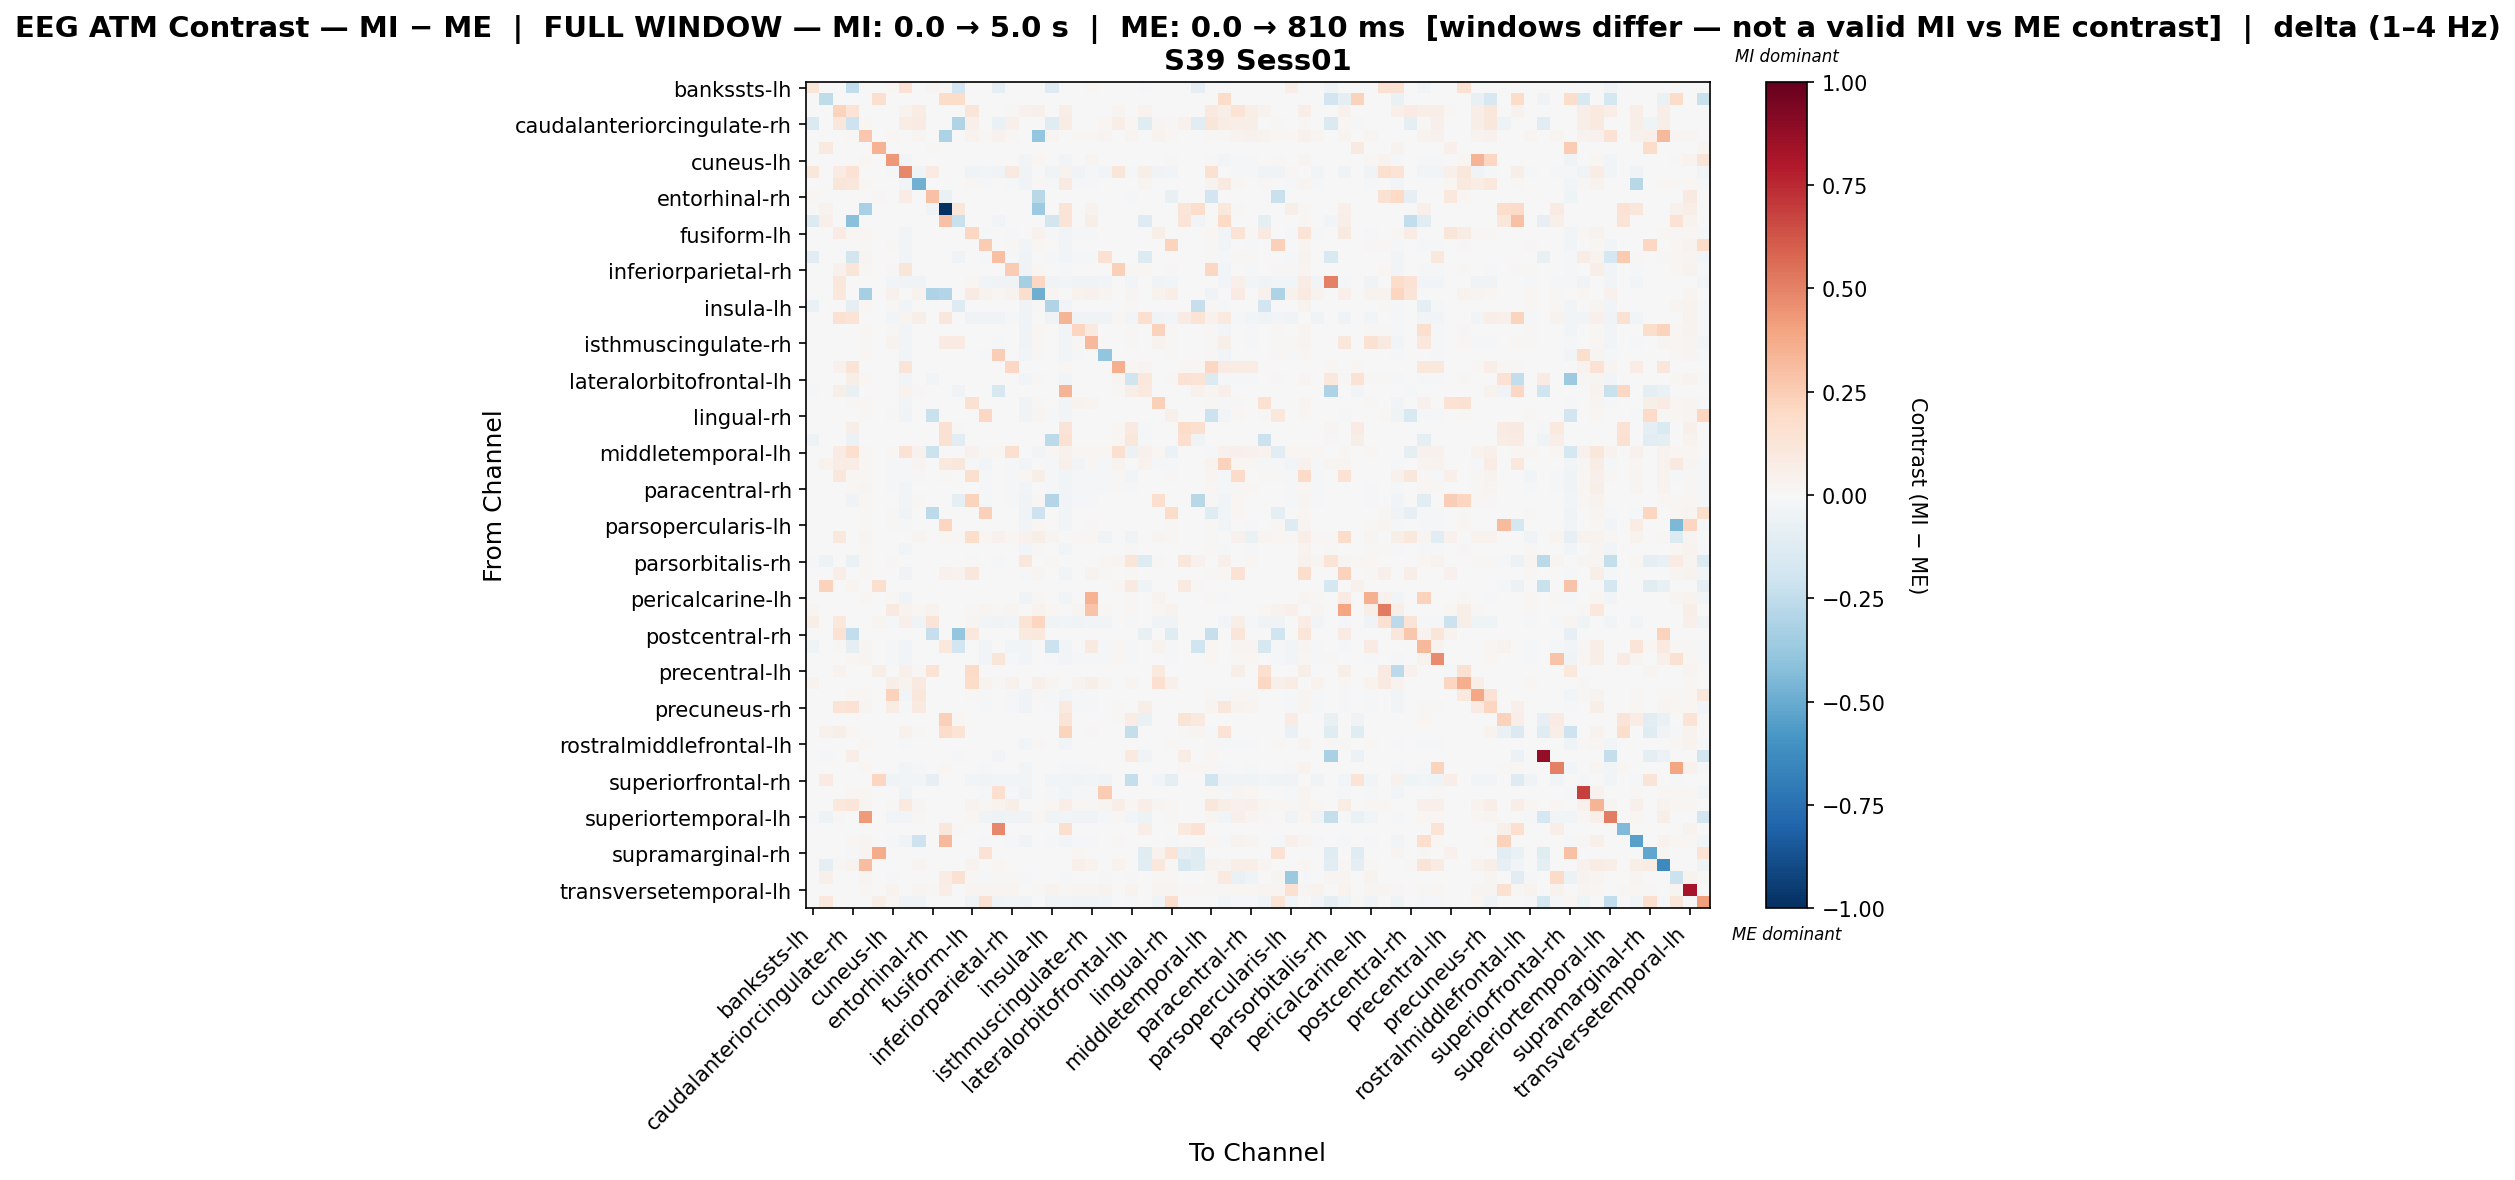

The data file committed next to this chart (first rows):
, bankssts-lh, bankssts-rh, caudalanteriorcingulate-lh, caudalanteriorcingulate-rh, caudalmiddlefrontal-lh, caudalmiddlefrontal-rh, cuneus-lh, cuneus-rh, entorhinal-lh, entorhinal-rh, frontalpole-lh, frontalpole-rh, fusiform-lh, fusiform-rh, inferiorparietal-lh, inferiorparietal-rh, inferiortemporal-lh, inferiortemporal-rh, insula-lh, insula-rh, isthmuscingulate-lh, isthmuscingulate-rh, lateraloccipital-lh
bankssts-lh, 0.1176, 0.0, 0.0, -0.2431, 0.0, 0.0, 0.02041, 0.1429, 0.0, 0.02858, 0.008165, -0.1879, 0.0, 0.0, -0.08841, 0.0, 0.0, 0.0, -0.1326, 0.0, 0.0, 0.02041, 0.0
bankssts-rh, 0.0, -0.2536, 0.0, 0.0, 0.0, 0.1596, 0.0, 0.0, 0.0, 0.0, 0.1834, 0.1834, 0.0, 0.0, 0.0, 0.0, 0.0, 0.0, 0.0, 0.0, 0.0, 0.0, 0.0
caudalanteriorcingulate-lh, 0.0, 0.0, 0.222, 0.1384, 0.0, 0.0, 0.0, 0.03263, 0.07528, 0.0, 0.0, 0.0, 0.1249, 0.0, 0.0, 0.01387, 0.04487, 0.04977, 0.0, 0.0669, 0.0, 0.0, 0.0
caudalanteriorcingulate-rh, -0.1437, 0.0, 0.1097, -0.2053, 0.01848, 0.0, 0.0, 0.0722, 0.082, 0.0, 0.0, -0.2988, 0.05345, 0.0, -0.06505, 0.04914, 0.0, 0.0, -0.1176, 0.07621, 0.0, 0.0, 0.0165
caudalmiddlefrontal-lh, 0.0, 0.0, 0.0, 0.009562, 0.2708, 0.0, 0.02207, 0.0, 0.03052, -0.004022, -0.3137, 0.0, 0.03567, 0.01397, 0.04119, 0.01545, 0.0, -0.3902, 0.0239, 0.0, 0.01802, 0.01692, 0.02832
caudalmiddlefrontal-rh, 0.0, 0.08975, 0.0, 0.0, 0.0, 0.3462, 0.0, 0.0, 0.0, 0.01496, 0.0, 0.0, 0.0, 0.0, 0.0, 0.0, 0.0, 0.0, 0.0, 0.0, 0.0, 0.0, 0.0
cuneus-lh, 0.0008527, 0.0, 0.0, 0.0, 0.01762, 0.0, 0.4354, -0.02478, -0.005228, 0.0, 0.0, 0.0, -0.001817, -0.004752, -0.003577, 0.00293, -0.02907, 0.01876, -0.0003807, -0.02839, -0.002301, 0.02558, -0.002747
cuneus-rh, 0.1106, 0.0, 0.08061, 0.142, 0.0, 0.0, -0.01181, 0.4819, -0.0345, 0.08071, 0.0, 0.0, -0.03483, -0.02799, -0.03516, 0.09127, -0.03516, 0.0, -0.03353, 0.03281, -0.03255, -0.0232, -0.02962
entorhinal-lh, 0.0, 0.0, 0.1174, 0.112, 0.02025, 0.0, -0.004715, -0.03108, -0.4786, 0.0, 0.0, 0.0, 0.01134, -0.01009, 0.0006314, -0.01002, -0.03424, 0.01164, -0.01335, 0.09131, -0.01248, -0.01421, 0.0001144
entorhinal-rh, 0.02264, 0.0, 0.0, 0.0, 0.0, 0.01258, 0.0, 0.07294, 0.0, 0.2917, -0.06899, 0.0, 0.0, 0.0, 0.0, 0.0, 0.0, -0.2776, 0.0, 0.0, 0.0, 0.0, 0.0
frontalpole-lh, 0.004757, 0.03618, 0.0, 0.0, -0.3274, 0.0, 0.0, 0.0, 0.0, -0.03877, -1.0, 0.1143, 0.0, 0.0, 0.0, 0.0, 0.0, -0.3661, 0.0, 0.1403, 0.0, 0.03867, 0.0
frontalpole-rh, -0.134, 0.05442, 0.0, -0.4188, 0.0, 0.0, 0.0, 0.0, 0.0, 0.0, 0.2901, -0.2218, 0.0, 0.0, -0.02605, 0.0, 0.0, 0.0, -0.1823, 0.1287, 0.0, 0.05817, 0.0
fusiform-lh, 0.0, 0.0, 0.07983, 0.01732, 0.02107, 0.0, -0.004335, -0.03099, 0.006225, 0.0, 0.0, 0.0, 0.2073, -0.01245, -0.0003989, -0.01247, -0.007528, 0.04123, -0.01294, -0.0264, -0.01417, -0.0168, -0.0005282
fusiform-rh, 0.0, 0.0, 0.0, 0.0, 0.01547, 0.0, 0.008899, -0.02737, 0.0006074, 0.0, 0.0, 0.0, -0.0001663, 0.2575, -0.003572, 0.00921, -0.0308, 0.01896, 0.001373, -0.02862, 0.004544, 0.007033, 0.001062
inferiorparietal-lh, -0.1028, -0.0002818, 0.0, -0.1815, 0.02678, 0.0, -0.003098, -0.03044, 0.0007546, 0.0, 0.0, -0.03671, 0.003761, -0.01193, 0.3018, -0.01155, -0.0341, 0.005402, -0.009439, -0.02593, -0.01329, -0.01625, 0.1535
inferiorparietal-rh, 0.0, 0.0, 0.04376, 0.1175, 0.01604, 0.0, 0.01382, 0.1204, -0.0011, 0.0, 0.0, 0.0, -0.001828, 0.006747, -0.004744, 0.2568, -0.0339, 0.01932, 0.001087, -0.01036, 0.004731, 0.005825, 0.003326
inferiortemporal-lh, 0.0, 0.0, 0.1122, 0.0, 0.0, 0.0, -0.02491, -0.03202, -0.03469, 0.0, 0.0, 0.0, 0.01792, -0.02876, -0.03588, -0.03143, -0.332, 0.2095, -0.0338, -0.02728, -0.03291, -0.03588, -0.03024
inferiortemporal-rh, 0.0, 0.0, 0.1063, 0.0, -0.3358, 0.0, 0.04477, 0.0, 0.03663, -0.31, -0.2943, 0.0, 0.08572, 0.03459, 0.01696, 0.03731, 0.1784, -0.4845, 0.02781, 0.0, 0.03459, 0.04477, 0.02781
insula-lh, -0.0648, 0.0, 0.0, -0.0947, 0.02036, 0.0, 0.008031, -0.02991, -0.006239, 0.0, 0.0, -0.1271, -0.00248, -0.002565, -0.001511, -0.0007421, -0.03304, 0.01222, -0.3042, -0.0262, -0.003106, -0.003477, 0.006037
insula-rh, 0.0, 0.0, 0.1501, 0.1389, 0.0, 0.0, -0.02893, 0.02479, 0.05574, 0.0, 0.1129, 0.007657, -0.03246, -0.03246, -0.03246, -0.0212, -0.03246, 0.0, -0.03246, 0.3429, -0.03246, -0.03246, -0.03246
isthmuscingulate-lh, 0.0, 0.0, 0.0, 0.0, 0.01761, 0.0, 0.01049, -0.02903, -0.002452, 0.0, 0.0, 0.0, -0.001072, 0.002932, -0.004118, 0.005736, -0.03216, 0.01692, 0.0002673, -0.02618, 0.2138, 0.09101, 0.00226
isthmuscingulate-rh, 0.0009541, 0.0, 0.0, 0.0, 0.01527, 0.0, 0.03696, -0.03051, -0.005951, 0.0, 0.08313, 0.08313, -0.005921, 0.002997, -0.009619, 0.0041, -0.03489, 0.02099, -0.002223, -0.02653, 0.01523, 0.3225, 0.001237
lateraloccipital-lh, 0.0, 0.0, 0.0, 0.006828, 0.01998, 0.0, -0.00143, -0.02661, 0.002418, 0.0, 0.0, 0.0, 0.005452, -0.008996, 0.2445, -0.005124, -0.02975, 0.009863, -0.002301, -0.02632, -0.008503, -0.006115, -0.3947
lateraloccipital-rh, 0.0, 0.0, 0.04554, 0.1311, 0.0, 0.0, 0.0, 0.1315, 0.0, 0.0, 0.0, 0.0, 0.007678, 0.0, 0.0, 0.2033, 0.0, 0.0, 0.0, 0.01594, 0.0, 0.0, 0.0
lateralorbitofrontal-lh, 0.0, 0.0, 0.0, 0.05683, 0.01975, 0.0, 0.0005623, -0.02436, -0.002391, -0.02849, 0.0, 0.0, 0.001255, -0.004119, 0.003656, 0.002436, -0.02804, 0.01276, 0.005359, -0.02737, -0.001445, 0.001315, -4.087395391466703e-05
lateralorbitofrontal-rh, -0.009597, 0.0, 0.06221, -0.07385, 0.0, 0.0, 0.0, 0.03787, 0.01488, 0.0, 0.0, -0.03395, 0.0, 0.0, -0.1631, 0.006762, 0.0, 0.0, 0.0, 0.3381, 0.0, 0.0, 0.0
lingual-lh, 0.0, 0.0, 0.0, 0.009427, 0.02121, 0.0, 0.001655, -0.03117, 0.003916, 0.0, 0.0, 0.0, 0.1501, -0.007282, 0.001689, -0.007494, -0.03463, 0.01226, -0.00771, -0.02655, 0.0323, 0.02472, 0.005888
lingual-rh, 0.0, 0.0, 0.0, 0.005892, 0.01312, 0.0, 0.008292, -0.03485, 0.0057, -0.2242, 0.0, 0.0, 0.00425, 0.207, -0.004764, -0.002139, -0.03561, 0.02598, -0.008162, -0.02538, -0.004347, -0.005725, 0.006294
medialorbitofrontal-lh, 0.0, 0.0, 0.0, 0.06111, 0.0, 0.0, 0.0, 0.0, 0.0, 0.0, 0.1506, 0.01181, 0.0, 0.0, 0.0, 0.0, 0.0, 0.0, 0.0, 0.1285, 0.0, 0.0, 0.0
medialorbitofrontal-rh, -0.05128, 0.0, 0.0, -0.06202, 0.0, 0.0, 0.0, 0.0, 0.0, 0.0, 0.1533, -0.1142, 0.0, 0.0, 0.0, 0.0, 0.0, 0.0, -0.265, 0.1523, 0.0, 0.0, 0.0
middletemporal-lh, 0.0, 0.0, 0.07829, 0.168, 0.01855, 0.0, 0.01855, 0.1441, 0.04392, -0.2162, 0.0, 0.0, 0.03989, 0.01391, 0.01855, 0.1599, 0.0, -0.0262, 0.01855, 0.04341, 0.01855, 0.01762, 0.01855
middletemporal-rh, 0.0, 0.03163, 0.07471, 0.07735, 0.01945, 0.0, -0.01309, -0.008918, 0.02748, 0.0, 0.09599, 0.1145, -0.01568, -0.02702, -0.006246, -0.02223, -0.03067, 0.0, -0.01174, 0.04948, -0.02371, 0.0117, -0.01241
paracentral-lh, 0.0, 0.0, 0.1147, 0.022, 0.02244, 0.0, -0.02003, -0.02099, 0.01009, 0.0, 0.00926, 0.0, 0.1631, -0.01974, 0.003003, -0.01213, 0.02069, 0.05713, -0.01667, -0.02477, -0.01835, -0.01418, -0.01552
paracentral-rh, 0.0, 0.0, 0.006555, 0.0199, 0.02809, 0.0, -0.01992, -0.02371, 0.0005792, 0.0, 0.0, 0.0, 0.007135, -0.02306, 0.004225, -0.01678, -0.02738, 0.0, -0.01561, -0.02672, -0.02116, -0.01819, -0.01222
parahippocampal-lh, -0.003747, 0.0, 0.004229, -0.03379, 0.02026, 0.0, -0.003783, -0.03091, 0.01081, 0.0, 0.0, -0.09742, 0.225, -0.01062, -0.0001569, -0.0103, -0.03406, 0.01224, -0.2934, -0.02633, -0.01218, -0.01428, 0.0006378
parahippocampal-rh, 0.0, 0.0, 0.0, 0.005124, 0.01456, 0.0, 0.009615, -0.0348, 0.005473, -0.2645, 0.0, 0.0, 0.004301, 0.2351, -0.002719, -0.001782, -0.03553, -0.2085, -0.006384, -0.02574, -0.0026, -0.004067, 0.007674
parsopercularis-lh, 0.004697, 0.0, 0.0, 0.0, 0.01543, 0.0, 0.01307, -0.02282, -0.001846, 0.0, 0.2123, 0.0, -0.002181, -1.770213122890174e-05, -0.00517, 0.006942, -0.03054, 0.02214, -0.001024, -0.0281, 0.001109, 0.01185, -0.002246
parsopercularis-rh, 0.0, 0.0, 0.103, 0.004857, 0.03114, 0.0, 0.003539, 0.0, 0.02972, 0.0, 0.01985, 0.008683, 0.1726, 0.01943, 0.04143, 0.02057, 0.0459, 0.0582, 0.02829, 0.0, 0.01518, 0.02172, -0.03681
parsorbitalis-lh, 0.0, 0.0, 0.0, 0.0, 0.0194, 0.0, 0.005072, -0.02749, -0.005352, 0.0, 0.0, 0.0, -0.00177, -0.004155, 0.001218, -5.242765400355953e-06, -0.03074, 0.01343, 0.002424, -0.0272, -0.003237, -0.0008805, 0.001543
parsorbitalis-rh, -0.008841, -0.05305, 0.0, -0.06746, 0.01549, 0.0, 0.01106, 0.0, 0.0, 0.0, 0.0, -0.005632, 0.00885, 0.0, -0.01434, 0.0, 0.1095, 0.0, 0.02102, 0.0, 0.0, 0.0, 0.02323
parstriangularis-lh, 0.0, -0.002669, 0.06623, 0.007437, 0.02314, 0.0, 0.004624, -0.03203, -0.002133, 0.0, 0.04376, 0.03312, 0.115, -0.005292, 0.002677, -0.007452, -0.02287, 0.02746, -0.001795, -0.02669, -0.006414, 0.03592, 0.008099
parstriangularis-rh, 0.0, 0.2289, 0.0, 0.02698, 0.0, 0.1629, 0.0, 0.0, 0.0, 0.0, 0.0, 0.0, 0.0, 0.0, 0.0, 0.0, 0.0, 0.0, 0.0, 0.0, 0.0, 0.0, 0.0
pericalcarine-lh, 0.0, 0.0, 0.0, 0.0, 0.02008, 0.0, 0.01299, -0.03483, -0.006396, 0.0, 0.0, 0.0, -0.003015, 0.001967, -0.003032, -0.000378, -0.03516, 0.01421, 0.003538, -0.02669, 0.0008076, 0.3514, 0.007444
pericalcarine-rh, 0.02404, 0.0, 0.0, 0.0, 0.0, 0.0, 0.08836, 0.03313, 0.01624, 0.03768, 0.0, 0.0, 0.01494, 0.02664, 0.009745, 0.02924, 0.0, 0.03703, 0.02014, 0.0, 0.02664, 0.2818, 0.02014
postcentral-lh, 0.05858, -0.002869, 0.1073, 0.0, 0.0, 0.02533, -0.011, 0.05423, -0.03402, 0.1282, 0.0, 0.0, 0.02442, -0.02582, -0.03689, -0.03033, 0.1361, 0.2112, -0.03279, -0.02418, -0.03156, -0.02616, -0.02787
postcentral-rh, 0.0, 0.0, 0.1451, -0.2477, 0.0, 0.0, 0.0, 0.0, 0.0, -0.2321, 0.0, -0.3853, 0.1059, 0.0, 0.0, 0.0, 0.1001, 0.1088, 0.0, 0.0, 0.0, 0.0, 0.0
posteriorcingulate-lh, -0.04208, 0.0, 0.00921, -0.08902, 0.02709, 0.0, -0.02105, -0.0271, -0.00646, 0.0, 0.1032, -0.1924, 0.001124, -0.0284, -0.00321, -0.02419, -0.03092, 0.0, -0.2184, -0.03023, 0.00337, 0.09202, -0.01269
posteriorcingulate-rh, 0.0, 0.0, 0.00652, 0.02008, 0.02817, 0.0, -0.02049, -0.02393, -0.005816, 0.0, 0.0, 0.0, 0.001486, -0.02497, 0.1243, -0.01889, -0.0274, 0.0, -0.01626, -0.02677, -0.02273, -0.02005, -0.01656
precentral-lh, 0.0, 0.0, 0.03746, 0.0, 0.0, 0.0621, 0.0, 0.05322, 0.009364, 0.139, 0.0, 0.0, 0.1904, 0.0, 0.0, 0.0, 0.0, 0.0, 0.0, 0.0, 0.0, 0.0, 0.0
precentral-rh, 0.03678, 0.0, 0.0, 0.0, 0.0, 0.0, 0.05925, 0.03575, 0.09581, 0.007151, 0.0, 0.0, 0.1799, 0.03678, 0.01022, 0.04086, 0.0, 0.05312, 0.02656, 0.0, 0.03678, 0.05925, 0.02656
precuneus-lh, 0.0, -0.0022, 0.00693, 0.01692, 0.02201, 0.0, 0.2298, -0.0297, 0.1127, 0.0, 0.0, 0.0, 0.01108, -0.01332, -1.6083602599648957e-05, -0.01223, -0.03327, 0.007949, -0.01249, -0.0253, -0.01493, -0.01691, -0.0004274
precuneus-rh, 0.0, -0.004681, 0.1331, 0.1447, 0.02346, 0.0, 0.07127, -0.01429, 0.09187, 0.0, 0.0, 0.0, 0.00731, -0.01491, -0.0015, -0.01752, -0.03433, 0.004081, -0.01491, 0.1002, -0.01703, -0.02076, -0.002388
rostralanteriorcingulate-lh, 0.0, 0.0, 0.0, -0.005597, 0.0, 0.0, 0.0, 0.0, 0.0, 0.0, 0.239, 0.01918, 0.0, 0.0, 0.0, 0.0, 0.0, 0.0, 0.0, 0.1296, 0.0, 0.0, 0.0
rostralanteriorcingulate-rh, 0.0, 0.04242, 0.05851, 0.02302, 0.0, 0.0, 0.0, 0.03949, 0.008776, 0.0, 0.1819, 0.1383, 0.0, 0.0, 0.0, 0.005851, 0.0, 0.0, 0.0, 0.2216, 0.0, 0.01316, 0.0
rostralmiddlefrontal-lh, 0.0, 0.0, 0.0, 0.0, 0.02104, 0.0, -0.002055, -0.02224, -0.001674, 0.0, 0.0, 0.0, 0.002857, -0.00661, 0.006961, 0.001528, -0.02695, 0.009387, 0.004279, -0.02609, -0.003905, -0.0001716, -0.002772
rostralmiddlefrontal-rh, 0.0, -0.01808, 0.0, 0.06422, 0.0, 0.0, 0.0, 0.0, 0.0, 0.0, 0.0, -0.02342, 0.0, 0.0, -0.02411, 0.0, 0.0, 0.0, 0.0, 0.0, 0.0, 0.0, 0.0
superiorfrontal-lh, 0.0, 0.0, 0.0, 0.0, 0.01963, 0.0, -0.004578, -0.02697, -0.009409, 0.0, 0.01993, 0.00151, -0.005182, -0.01122, -0.000652, -0.007702, -0.0312, 0.005738, -0.00186, -0.0105, -0.007899, -0.008805, -0.001256
superiorfrontal-rh, 0.0, 0.08474, 0.0, 0.0, 0.0, 0.2184, -0.03399, -0.02348, -0.02944, -0.08242, 0.0, 0.0, -0.02944, -0.03189, -0.02979, -0.02628, -0.02733, 0.0, -0.03119, -0.02663, -0.03259, -0.02874, -0.0382
superiorparietal-lh, 0.0, -0.00445, 0.005952, 0.01765, 0.02155, 0.0, -0.003389, -0.03369, 0.002129, 0.0, 0.0, 0.0, 0.007558, -0.01204, 0.1678, -0.01471, -0.03433, 0.004925, -0.01108, -0.02575, -0.01423, -0.01802, 0.2558
superiorparietal-rh, 0.0, 0.0, 0.1043, 0.1191, 0.02624, 0.0, 0.0142, 0.1004, 0.02882, 0.0, 0.0, 0.0, 0.03485, 0.009465, 0.0342, 0.05924, 0.0, 0.0, 0.01613, 0.0695, 0.01183, 0.01119, 0.02538
... 8 more rows
